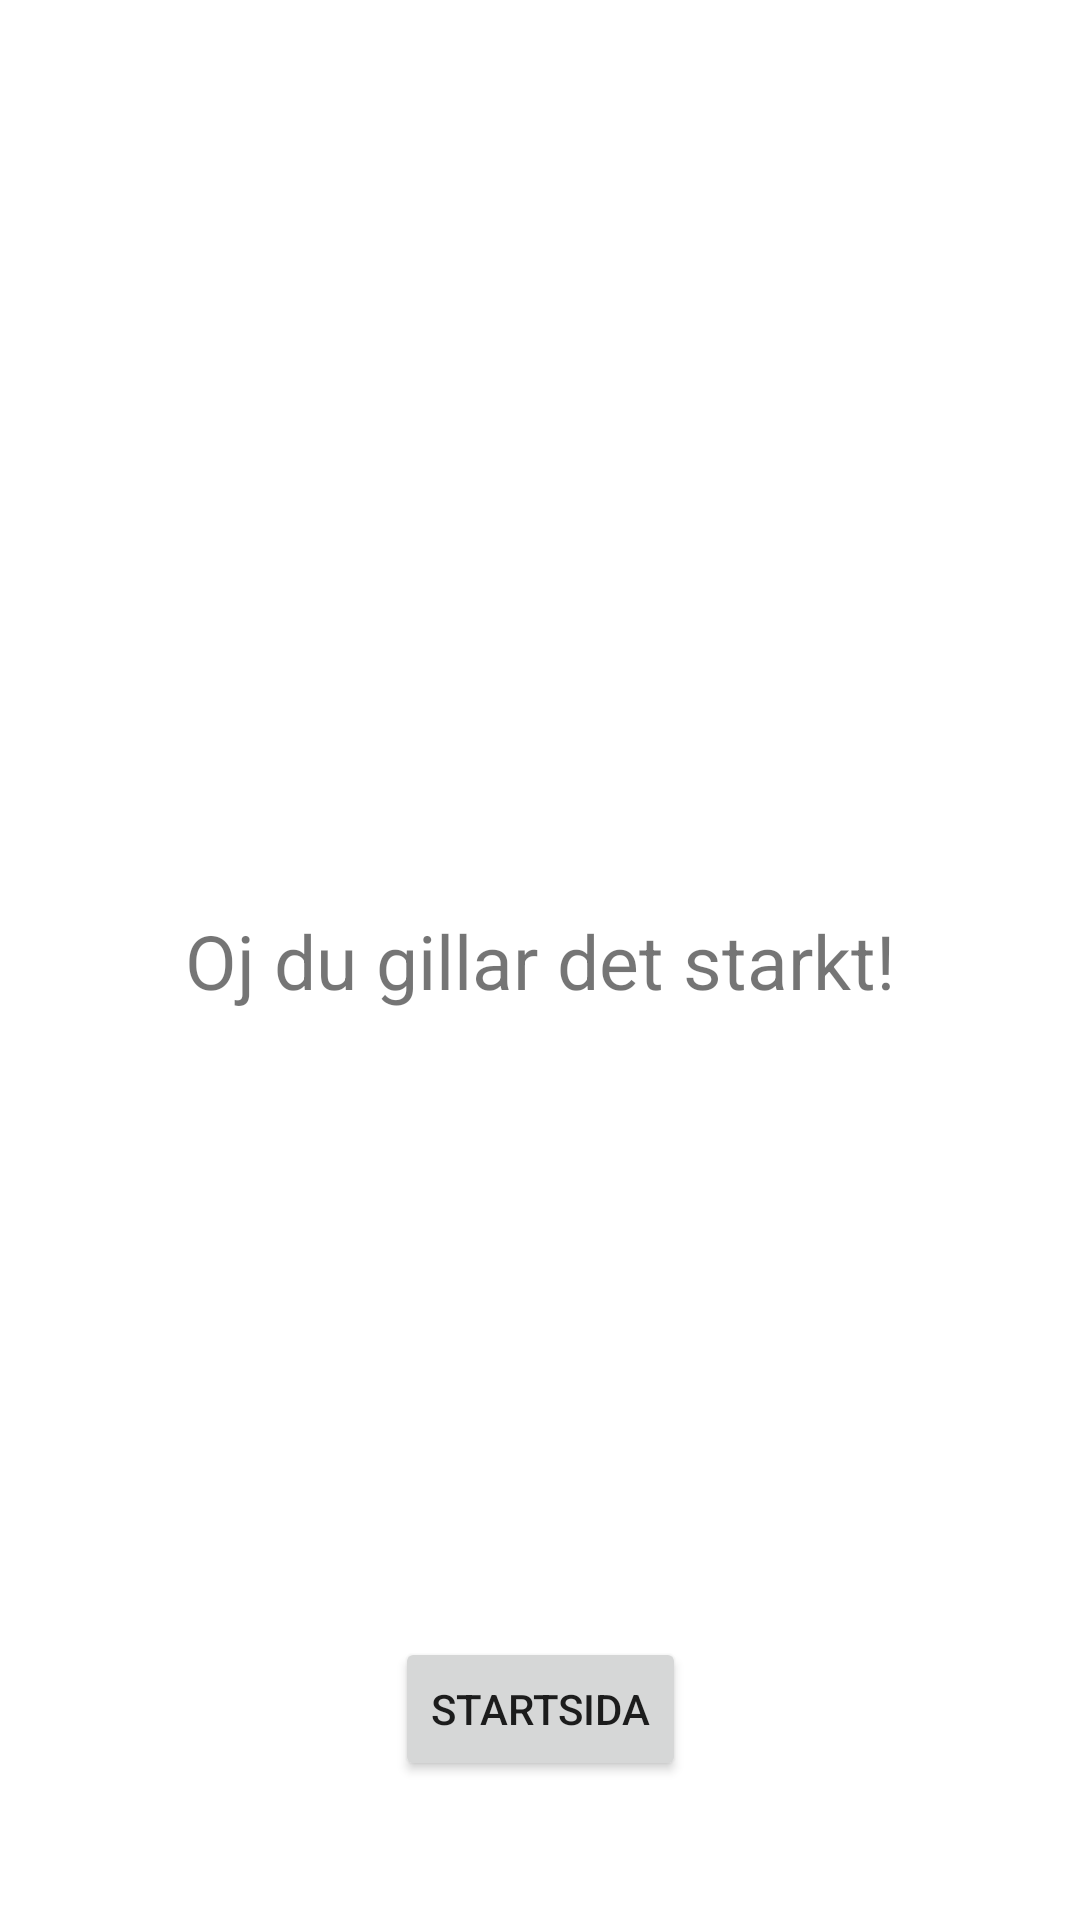

Produce the Android XML layout that renders to this screen, including the resource entries it uses.
<!-- AndroidManifest.xml: application theme Theme.Countdown -->
<!-- res/layout/activity_result2.xml -->
<?xml version="1.0" encoding="utf-8"?>
<androidx.constraintlayout.widget.ConstraintLayout xmlns:android="http://schemas.android.com/apk/res/android"
    xmlns:app="http://schemas.android.com/apk/res-auto"
    xmlns:tools="http://schemas.android.com/tools"
    android:layout_width="match_parent"
    android:layout_height="match_parent"
    tools:context=".Result2">

    <TextView
        android:id="@+id/img_coffee"
        android:layout_width="wrap_content"
        android:layout_height="wrap_content"
        android:text="Oj du gillar det starkt!"
        android:textSize="25sp"
        app:layout_constraintBottom_toBottomOf="parent"
        app:layout_constraintEnd_toEndOf="parent"
        app:layout_constraintStart_toStartOf="parent"
        app:layout_constraintTop_toTopOf="parent" />

    <Button
        android:id="@+id/goToMain"
        android:layout_width="wrap_content"
        android:layout_height="wrap_content"
        android:text="Startsida"
        app:layout_constraintBottom_toBottomOf="parent"
        app:layout_constraintEnd_toEndOf="parent"
        app:layout_constraintStart_toStartOf="parent"
        app:layout_constraintTop_toTopOf="parent"
        app:layout_constraintVertical_bias="0.922" />

</androidx.constraintlayout.widget.ConstraintLayout>
<!-- resources referenced by this layout -->
<resources>
  <style name="Theme.Countdown" parent="Theme.MaterialComponents.DayNight.DarkActionBar">
          
          <item name="colorPrimary">#887A75</item>
          <item name="colorPrimaryVariant">#816B64</item>
          <item name="colorOnPrimary">@color/white</item>
          
          <item name="colorSecondary">@color/teal_200</item>
          <item name="colorSecondaryVariant">@color/teal_700</item>
          <item name="colorOnSecondary">@color/black</item>
          
          <item name="android:statusBarColor" tools:targetApi="l">?attr/colorPrimaryVariant</item>
          
      </style>
  <!-- not gathered from this repository: default colours our renderer supplied (Android Studio template values) -->
  <color name="teal_200">#FF03DAC5</color>
  <color name="teal_700">#FF018786</color>
  <color name="black">#FF000000</color>
  <color name="white">#FFFFFFFF</color>
</resources>
